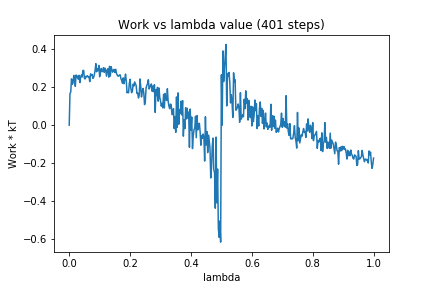

Values plotted in this chart, from the file beside it:
0, 0.0
1, 0.1664
2, 0.1734
3, 0.2428
4, 0.2143
5, 0.2215
6, 0.2611
7, 0.2522
8, 0.2037
9, 0.2634
10, 0.2521
11, 0.2577
12, 0.2409
13, 0.2615
14, 0.2233
15, 0.2505
16, 0.2631
17, 0.2527
18, 0.2871
19, 0.287
20, 0.2449
21, 0.2426
22, 0.2567
23, 0.2544
24, 0.2596
25, 0.252
26, 0.2543
27, 0.2284
28, 0.2691
29, 0.2629
30, 0.2667
31, 0.2455
32, 0.2499
33, 0.2651
34, 0.2867
35, 0.3228
36, 0.2802
37, 0.2967
38, 0.2862
39, 0.3134
40, 0.2539
41, 0.2816
42, 0.2974
43, 0.2799
44, 0.2832
45, 0.3014
46, 0.2773
47, 0.2994
48, 0.2893
49, 0.2571
50, 0.2887
51, 0.2961
52, 0.2519
53, 0.3088
54, 0.2575
55, 0.3068
56, 0.2935
57, 0.2777
58, 0.2876
59, 0.2922
60, 0.2763
... 340 more rows
